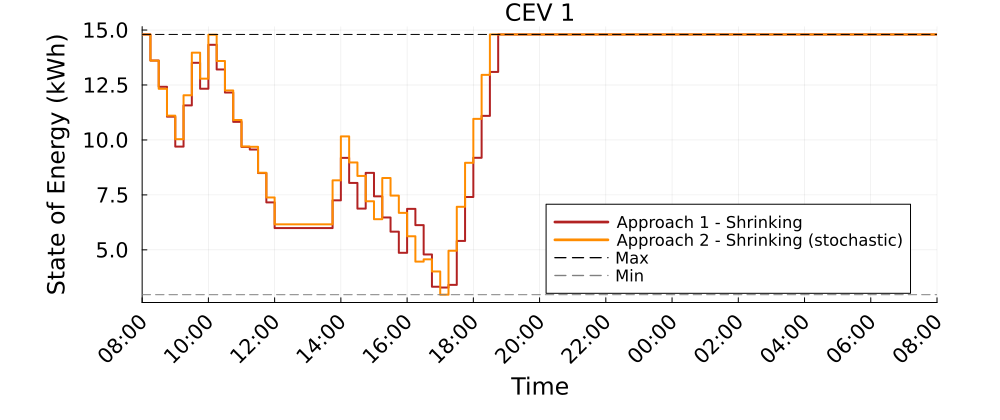

The data file committed next to this chart (first rows):
Time_Period, CEV_1_A1S_kWh, CEV_1_A2S_kWh
1, 14.8, 14.8
2, 13.61, 13.61
3, 12.42, 12.33
4, 11.06, 11.11
5, 9.698, 10.03
6, 11.57, 12.03
7, 13.51, 13.97
8, 12.33, 12.79
9, 14.33, 14.79
10, 13.21, 13.59
11, 12.16, 12.25
12, 10.82, 10.91
13, 9.681, 9.702
14, 9.564, 9.687
15, 8.494, 8.508
16, 7.16, 7.385
17, 5.99, 6.162
18, 5.99, 6.162
19, 5.99, 6.162
20, 5.99, 6.162
21, 5.99, 6.162
22, 5.99, 6.162
23, 5.99, 6.162
24, 7.252, 8.162
25, 9.186, 10.16
26, 8.045, 8.976
27, 6.876, 8.362
28, 8.504, 7.21
29, 7.434, 6.394
30, 6.472, 8.267
31, 5.827, 7.467
32, 4.865, 6.683
33, 6.865, 5.619
34, 6.125, 4.464
35, 4.791, 4.568
36, 3.323, 4.017
37, 3.287, 2.96
38, 3.406, 4.96
39, 5.406, 6.96
40, 7.406, 8.96
41, 9.189, 10.96
42, 11.1, 12.96
43, 13.1, 14.8
44, 14.8, 14.8
45, 14.8, 14.8
46, 14.8, 14.8
47, 14.8, 14.8
48, 14.8, 14.8
49, 14.8, 14.8
50, 14.8, 14.8
51, 14.8, 14.8
52, 14.8, 14.8
53, 14.8, 14.8
54, 14.8, 14.8
55, 14.8, 14.8
56, 14.8, 14.8
57, 14.8, 14.8
58, 14.8, 14.8
59, 14.8, 14.8
60, 14.8, 14.8
... 37 more rows
